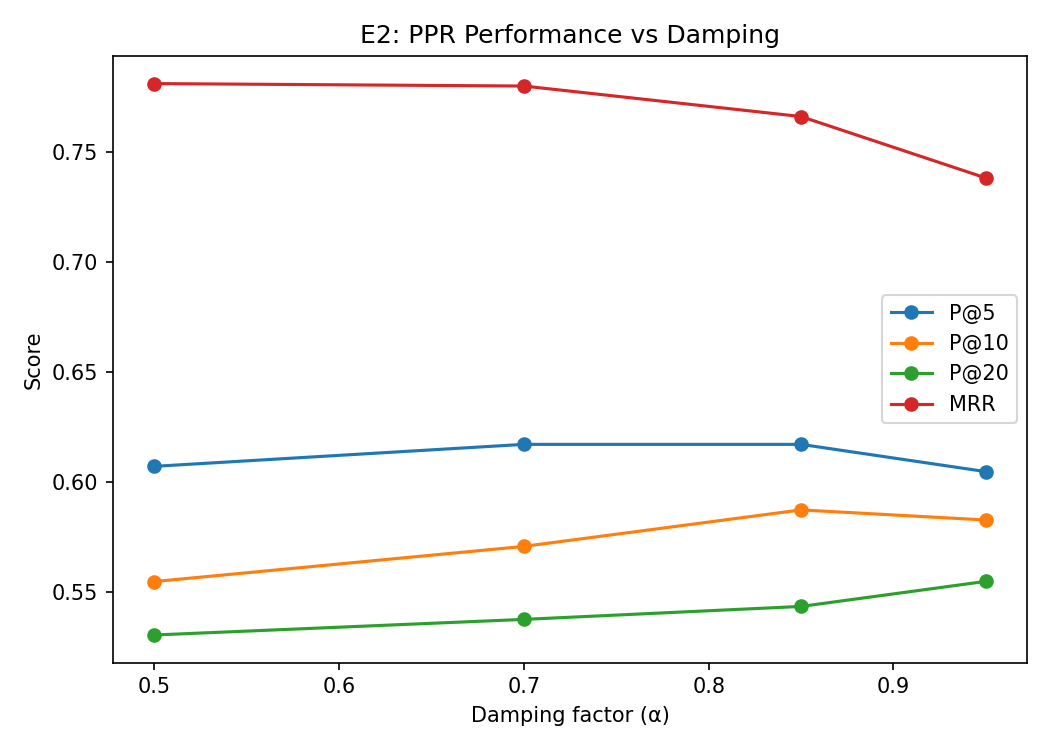

Values plotted in this chart, from the file beside it:
damping, P@5_mean, P@5_std, P@10_mean, P@10_std, P@20_mean, P@20_std, MRR_mean, MRR_std
0.5, 0.6072, 0.3121, 0.5548, 0.2679, 0.5305, 0.264, 0.7813, 0.3285
0.7, 0.6172, 0.3283, 0.5708, 0.2837, 0.5376, 0.2687, 0.7802, 0.3361
0.85, 0.6172, 0.3389, 0.5874, 0.2964, 0.5435, 0.2753, 0.7663, 0.3488
0.95, 0.6048, 0.3571, 0.5828, 0.3175, 0.5549, 0.2881, 0.7383, 0.3611
